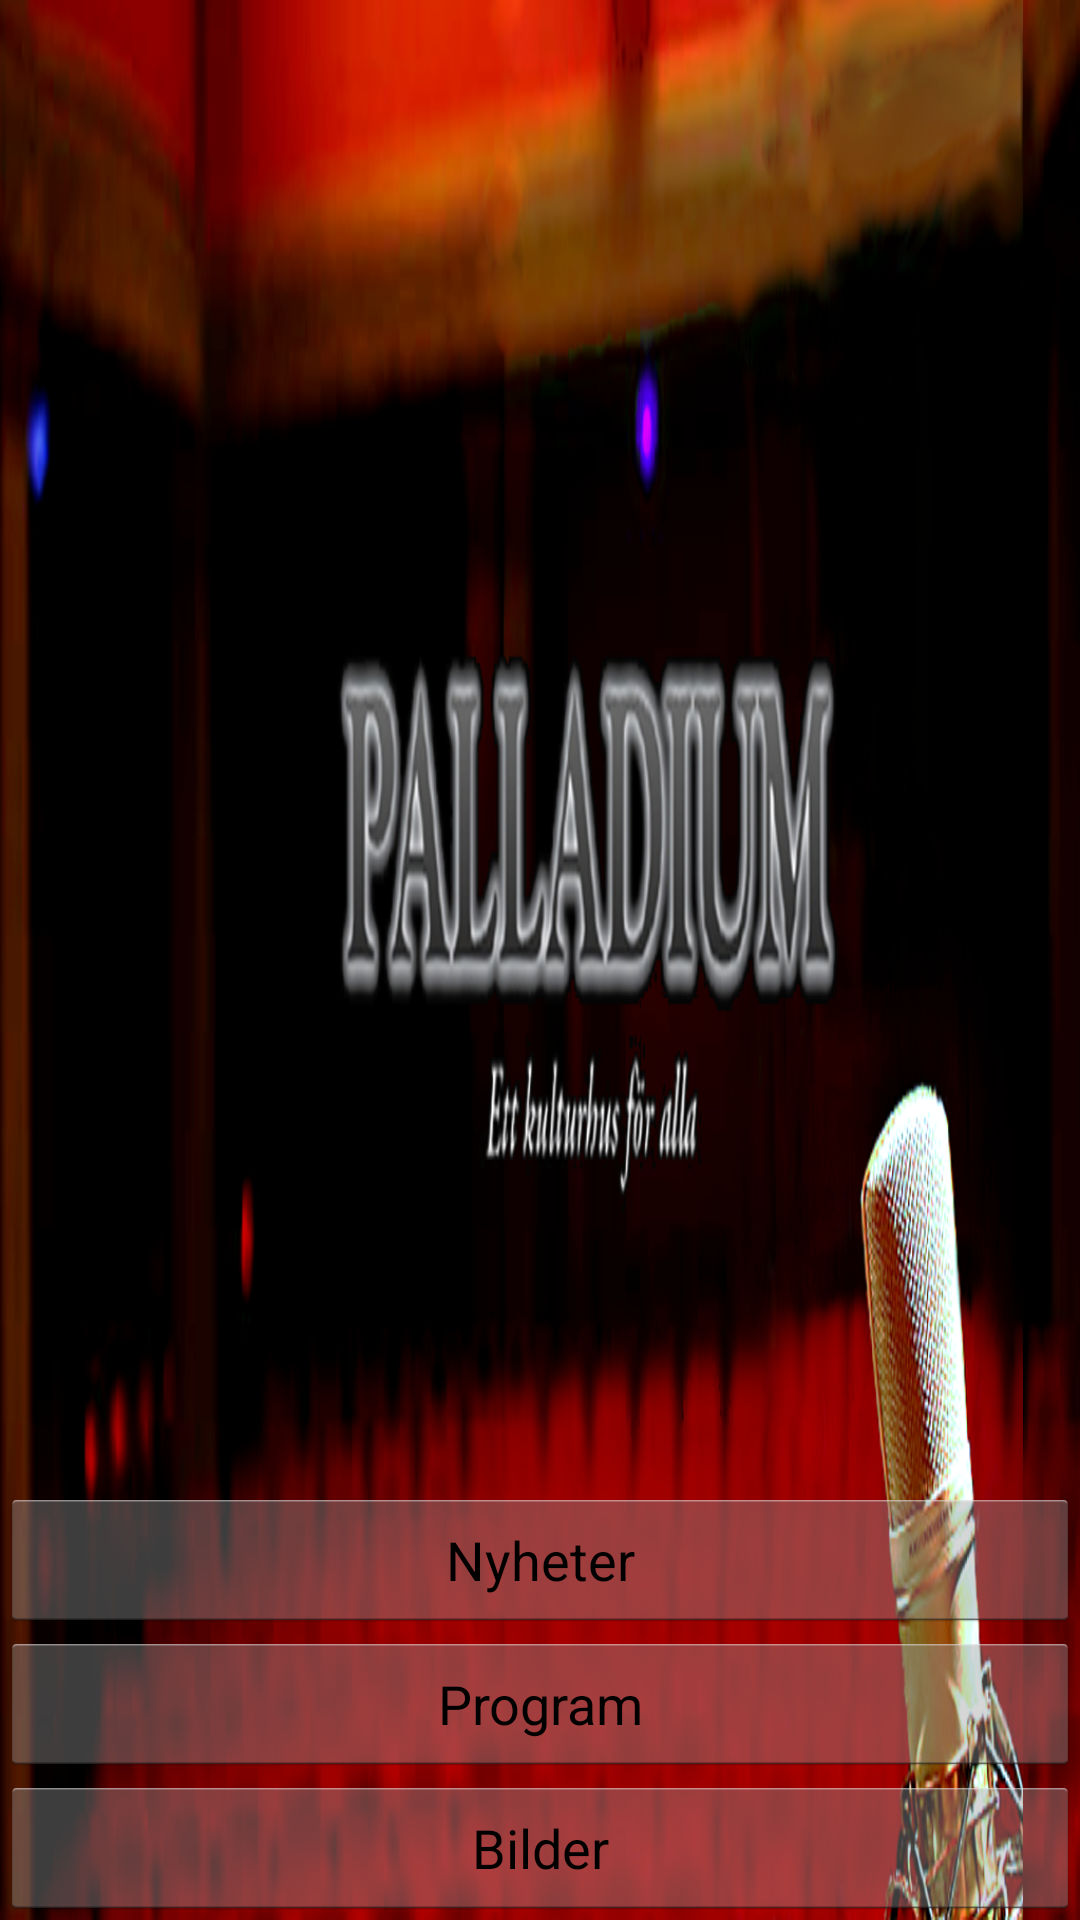

Android layout source for this screen:
<!-- AndroidManifest.xml: application theme AppTheme -->
<!-- res/layout/activity_main.xml -->
<?xml version="1.0" encoding="utf-8"?>
<RelativeLayout xmlns:android="http://schemas.android.com/apk/res/android"
                android:id="@+id/root" 
                android:orientation="vertical"
                android:layout_width="fill_parent"
                android:layout_height="fill_parent"
                android:background="@drawable/palladiumbackground">

    <Button
        
        android:id="@+id/start"
        android:layout_width="wrap_content"
        android:layout_height="wrap_content"
        android:layout_above="@+id/program"
        android:layout_alignParentLeft="true"
        android:layout_alignParentRight="true"
     
        android:text="Nyheter" />
    

    <Button
        android:id="@+id/program"
        android:layout_width="wrap_content"
        android:layout_height="wrap_content"
        android:layout_above="@+id/gallery"
        android:layout_alignParentLeft="true"
        android:layout_alignParentRight="true"
        android:text="Program" />

    <Button
        android:id="@+id/gallery"
        android:layout_width="wrap_content"
        android:layout_height="wrap_content"
        android:layout_alignParentBottom="true"
        android:layout_alignParentLeft="true"
        android:layout_alignParentRight="true"
       
        android:text="Bilder" />

</RelativeLayout>
<!-- resources referenced by this layout -->
<resources>
  <!-- drawable palladiumbackground: png bitmap (drawable-ldpi, 160988 bytes) -->
  <style name="AppTheme" parent="android:Theme.Holo.Light">
         
          <item name="android:windowTitleBackgroundStyle">@style/WindowTitleBackground</item>
      </style>
  <style name="WindowTitleBackground">     
          <item name="android:background">@color/black</item>
      </style>
  <color name="black">#000000</color>
</resources>
